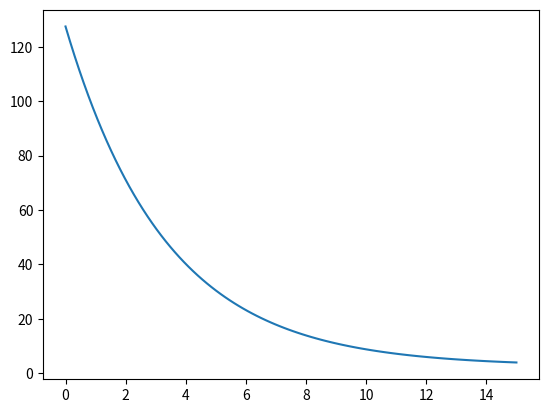

This chart was generated by the following Python code:
import numpy as np
import matplotlib.pyplot as plt


# 定义曲线函数
def tanh(i, m: int):
    match m:
        case 0:
            w = (np.exp(-i) - np.exp(i)) / (np.exp(-i) + np.exp(i)) + 2   # 双曲正切函数
        case 1:
            w = (50 * np.exp(-0.3 * i) + 1) * 2.5     # 指数函数
        case _:
            return
    return w


# 设置 x 的范围
x = np.linspace(0, 15, 100)

# 计算 y 值
y = tanh(x, 1)

# 绘制曲线
plt.plot(x, y)

# 显示图像
plt.show()
